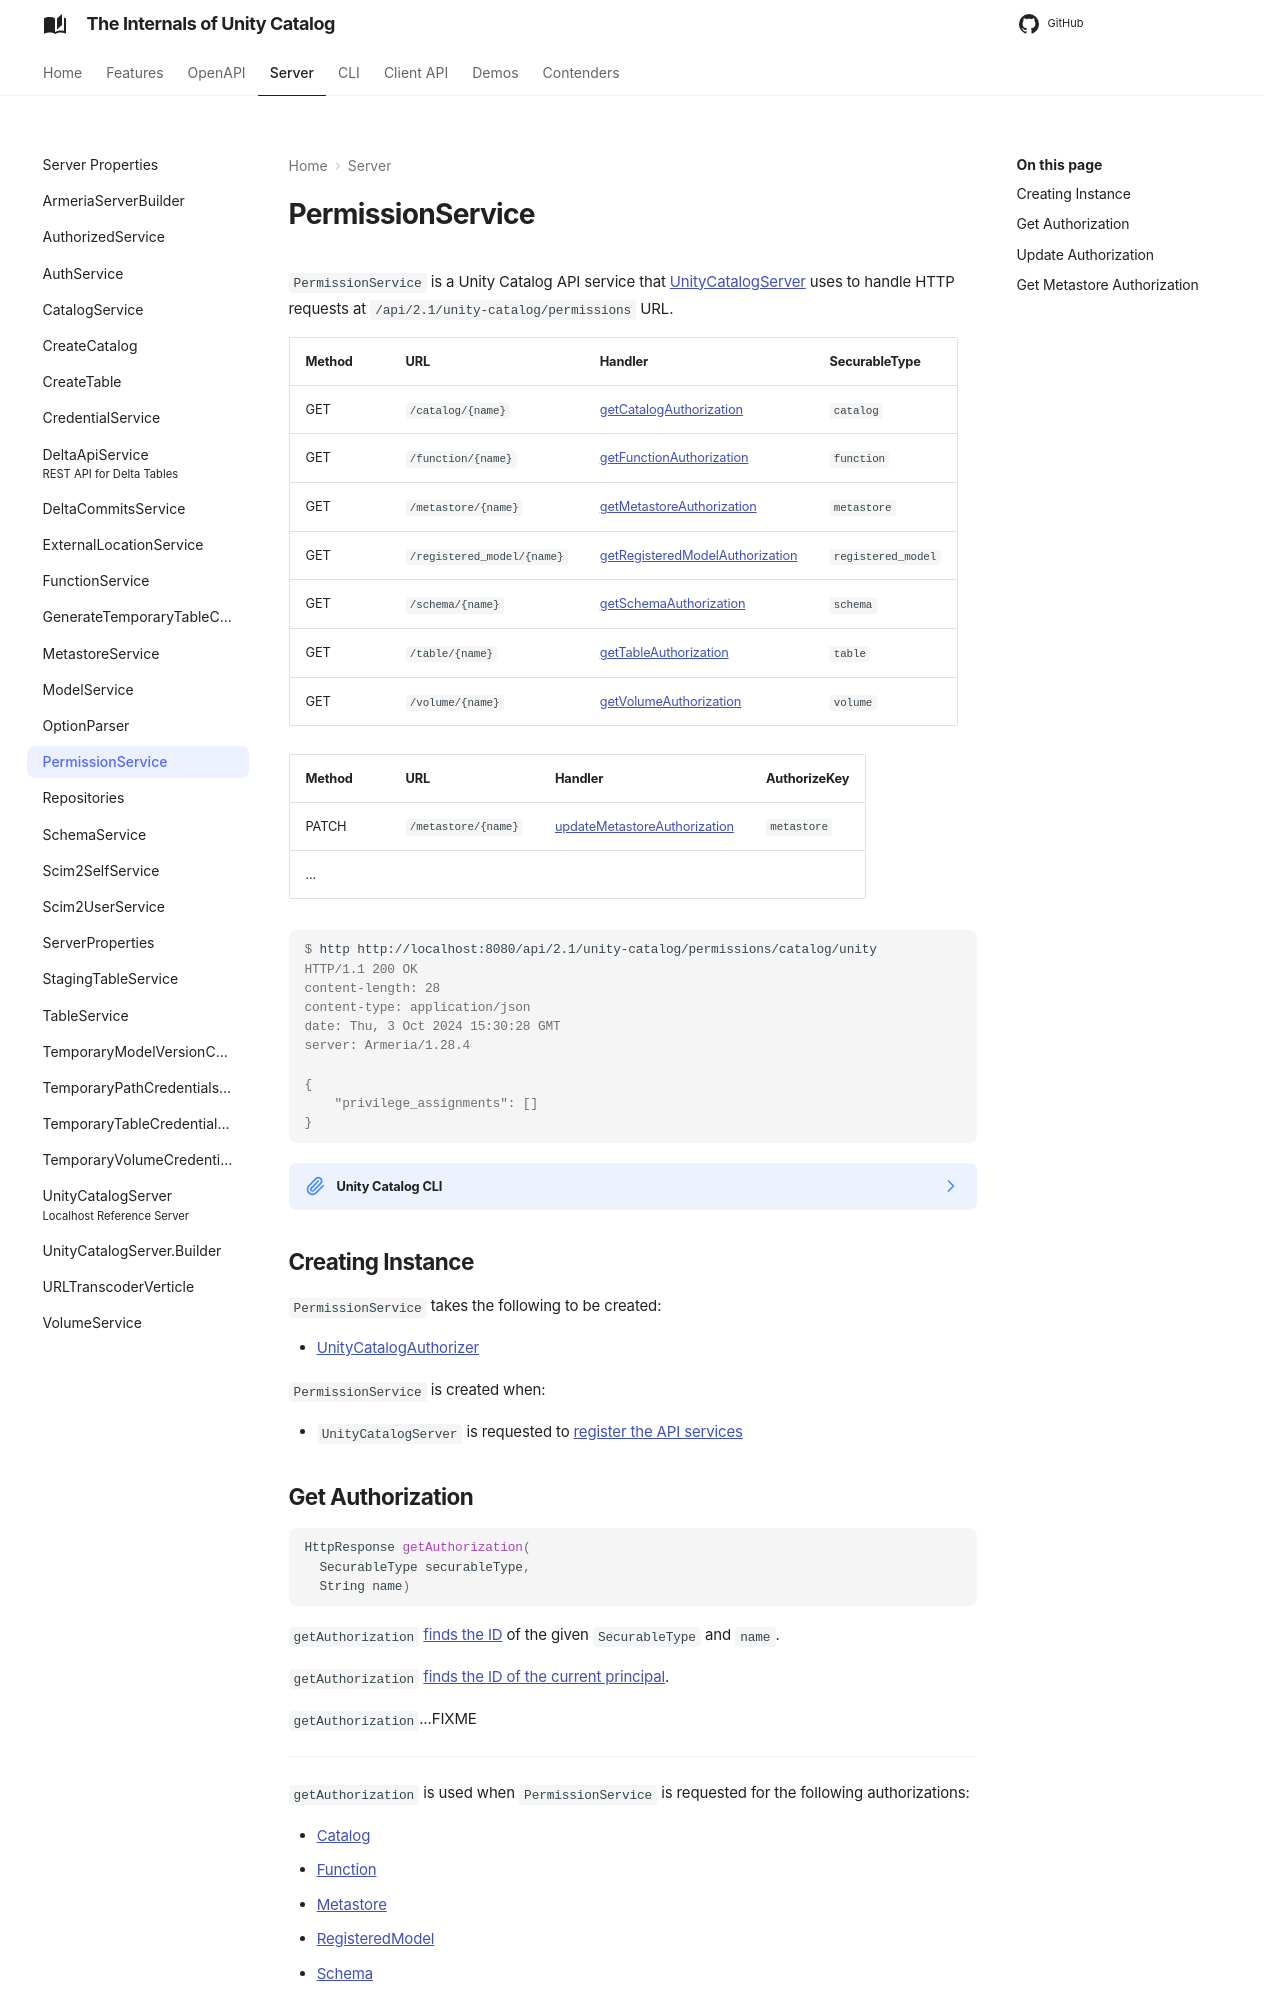

repository: japila-books/unity-catalog-internals · page: server/PermissionService/index.html · generator: mkdocs

# PermissionService

`PermissionService` is a Unity Catalog API service that [UnityCatalogServer](UnityCatalogServer.md) uses to handle HTTP requests at `/api/2.1/unity-catalog/permissions` URL.

Method | URL | Handler | SecurableType
-|-|-|-
 GET | `/catalog/{name}` | [getCatalogAuthorization](#getCatalogAuthorization) | `catalog`
 GET | `/function/{name}` | [getFunctionAuthorization](#getFunctionAuthorization) | `function`
 GET | `/metastore/{name}` | [getMetastoreAuthorization](#getMetastoreAuthorization) | `metastore`
 GET | `/registered_model/{name}` | [getRegisteredModelAuthorization](#getRegisteredModelAuthorization) | `registered_model`
 GET | `/schema/{name}` | [getSchemaAuthorization](#getSchemaAuthorization) | `schema`
 GET | `/table/{name}` | [getTableAuthorization](#getTableAuthorization) | `table`
 GET | `/volume/{name}` | [getVolumeAuthorization](#getVolumeAuthorization) | `volume`

Method | URL | Handler | AuthorizeKey
-|-|-|-
 PATCH | `/metastore/{name}` | [updateMetastoreAuthorization](#updateMetastoreAuthorization) | `metastore`
 ... | | |

```console
$ http http://localhost:8080/api/2.1/unity-catalog/permissions/catalog/unity
HTTP/1.1 200 OK
content-length: 28
content-type: application/json
date: Thu, 3 Oct 2024 15:30:28 GMT
server: Armeria/1.28.4

{
    "privilege_assignments": []
}
```

??? note "Unity Catalog CLI"
    The above `http` command is equivalent to the following:

    ```console
    ❯ ./bin/uc permission get --securable_type catalog --name unity
    []
    ```

## Creating Instance

`PermissionService` takes the following to be created:

* <span id="authorizer"> [UnityCatalogAuthorizer](../server-authorization/UnityCatalogAuthorizer.md)

`PermissionService` is created when:

* `UnityCatalogServer` is requested to [register the API services](UnityCatalogServer.md#addServices)
